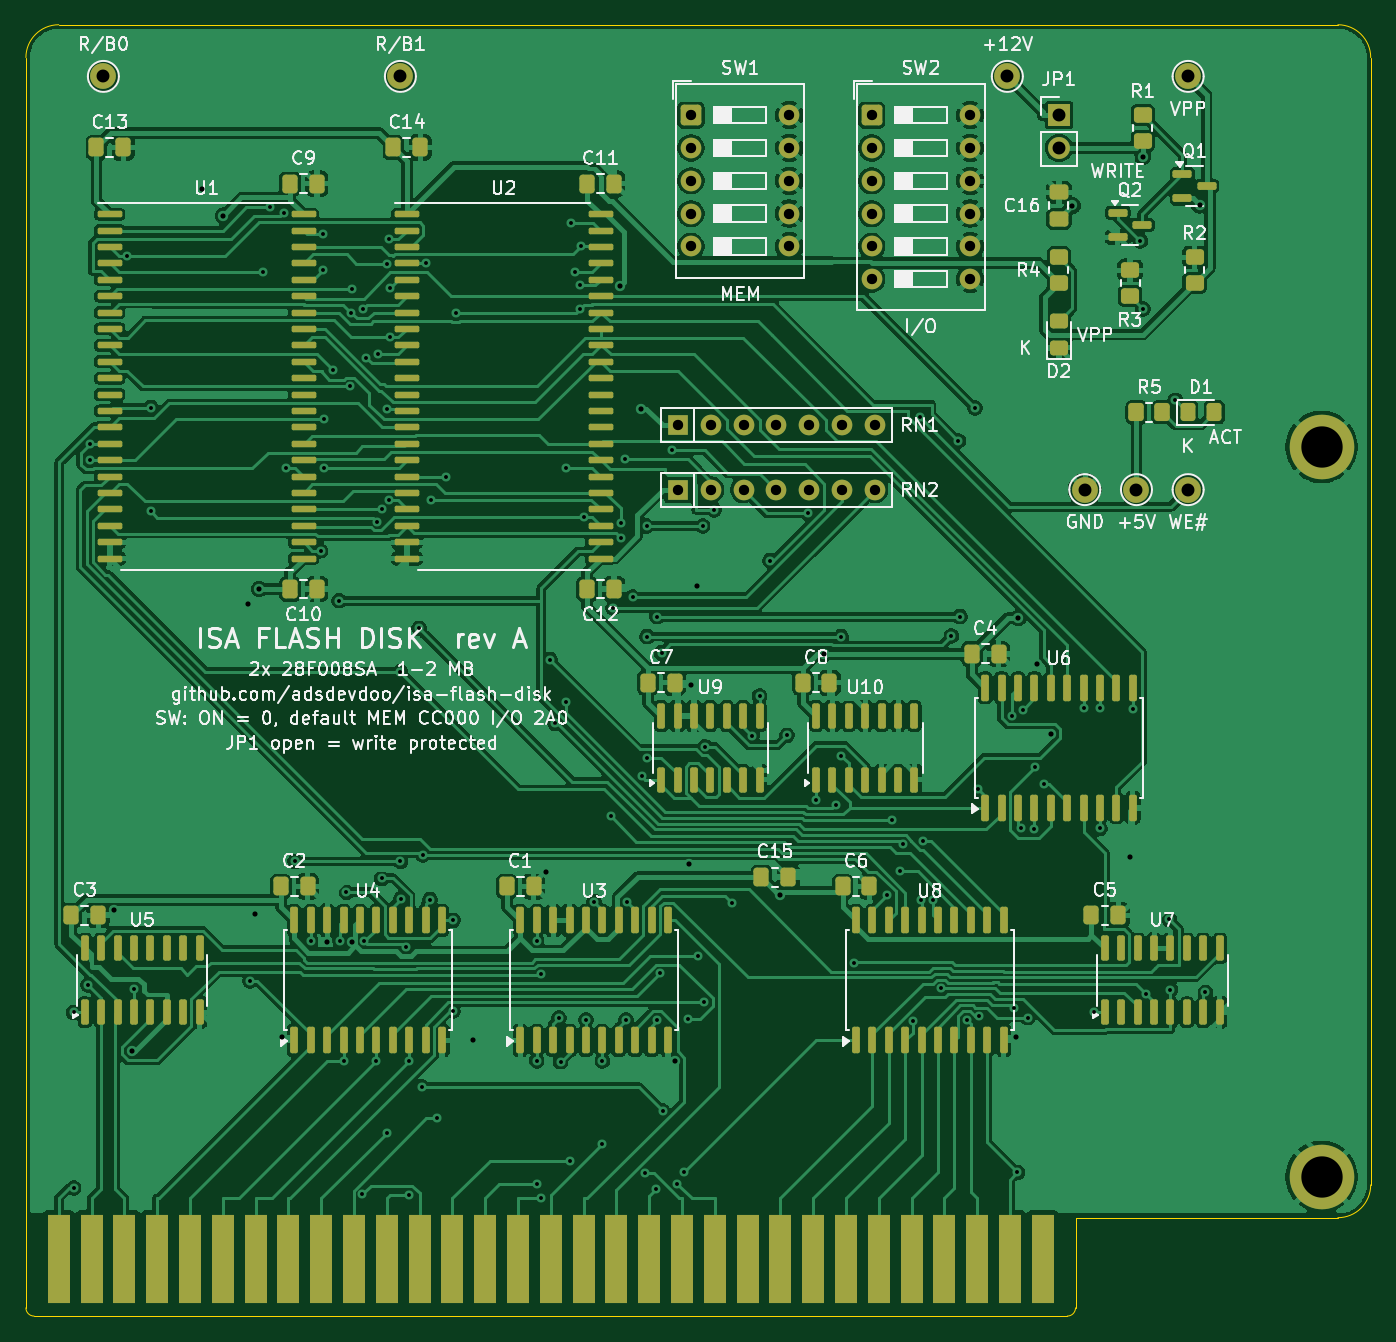
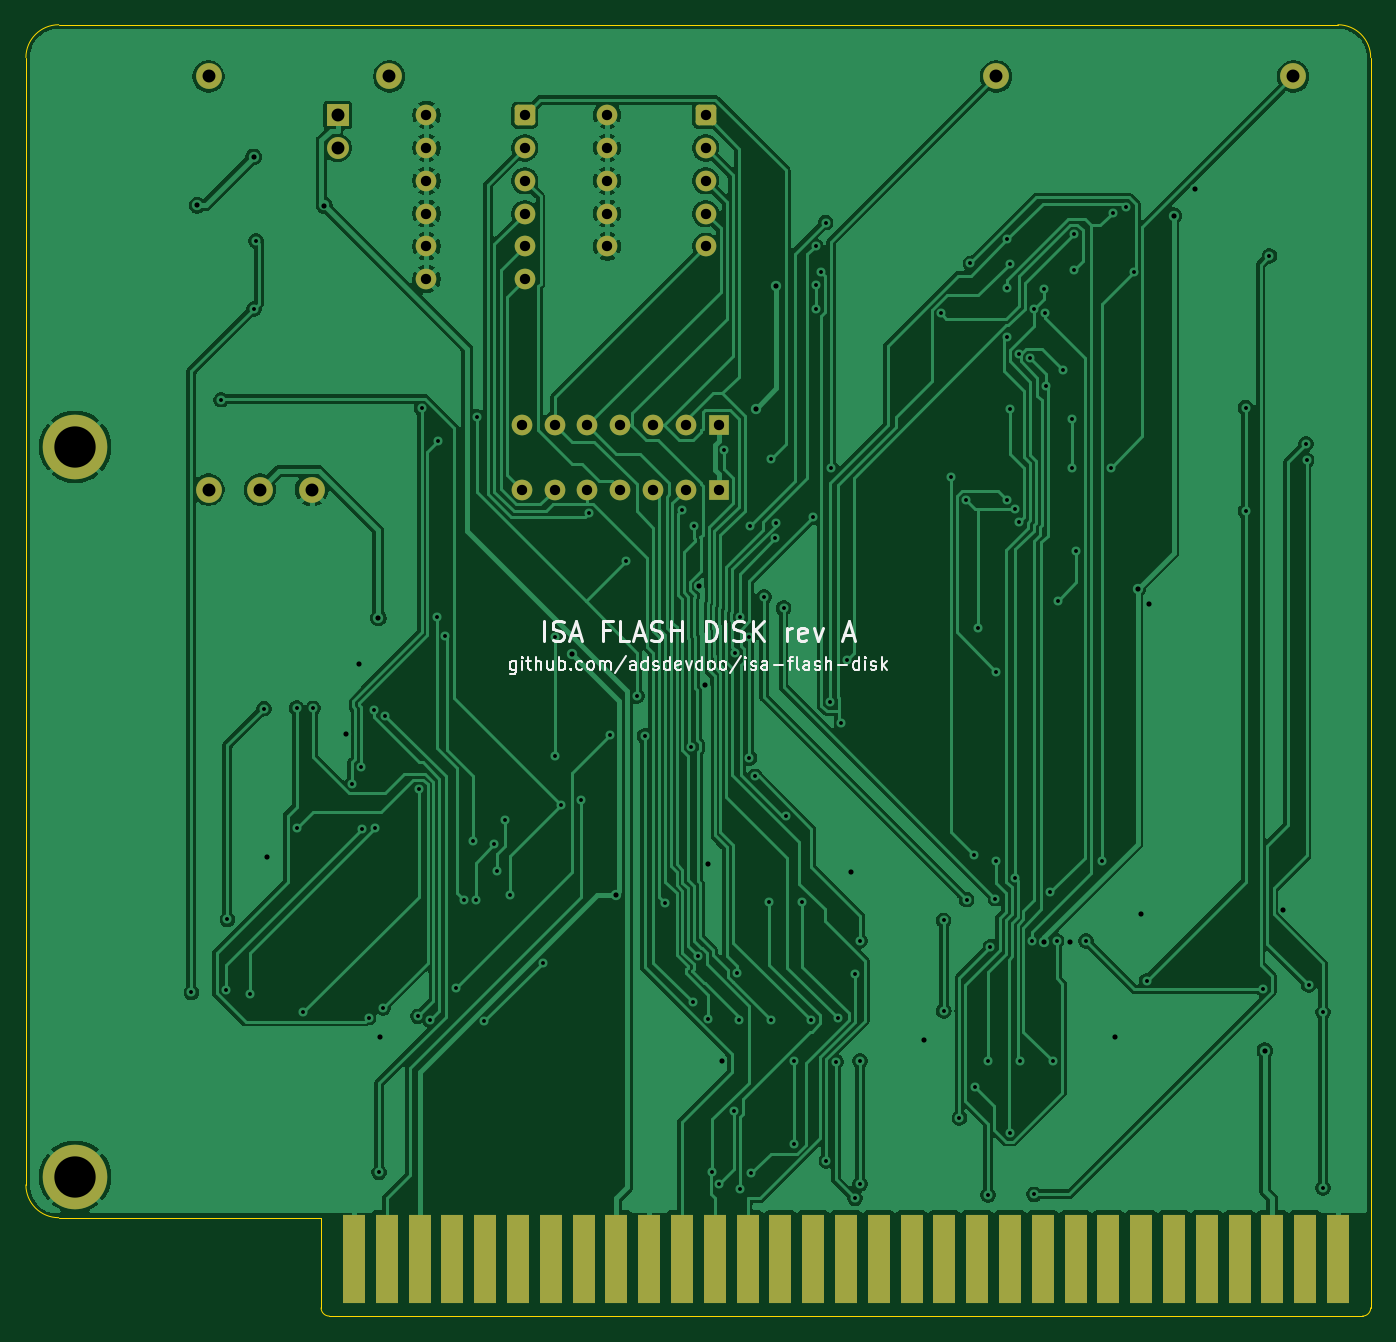
Circuit board: 9 layer files. Board 104.1 x 100.0 mm.
- bottom_copper: isa-flash-disk-B_Cu.gbl (186306 bytes)
- bottom_mask: isa-flash-disk-B_Mask.gbs (3551 bytes)
- bottom_silk: isa-flash-disk-B_Silkscreen.gbo (27321 bytes)
- outline: isa-flash-disk-Edge_Cuts.gm1 (1283 bytes)
- top_copper: isa-flash-disk-F_Cu.gtl (372482 bytes)
- top_mask: isa-flash-disk-F_Mask.gts (12369 bytes)
- top_silk: isa-flash-disk-F_Silkscreen.gto (160041 bytes)
- drill: isa-flash-disk-NPTH.drl (281 bytes)
- drill: isa-flash-disk-PTH.drl (4888 bytes)

=== bottom_copper: isa-flash-disk-B_Cu.gbl (186306 bytes, source omitted) ===
=== bottom_mask: isa-flash-disk-B_Mask.gbs (3551 bytes, source withheld) ===
=== bottom_silk: isa-flash-disk-B_Silkscreen.gbo (27321 bytes, source omitted) ===
=== outline: isa-flash-disk-Edge_Cuts.gm1 ===
G04 #@! TF.GenerationSoftware,KiCad,Pcbnew,9.0.2*
G04 #@! TF.CreationDate,2026-11-15T19:29:00+01:00*
G04 #@! TF.ProjectId,isa-flash-disk,6973612d-666c-4617-9368-2d6469736b2e,rev?*
G04 #@! TF.SameCoordinates,Original*
G04 #@! TF.FileFunction,Profile,NP*
%FSLAX46Y46*%
G04 Gerber Fmt 4.6, Leading zero omitted, Abs format (unit mm)*
G04 Created by KiCad (PCBNEW 9.0.2) date 2026-11-15 19:29:00*
%MOMM*%
%LPD*%
G01*
G04 APERTURE LIST*
G04 #@! TA.AperFunction,Profile*
%ADD10C,0.050000*%
G04 #@! TD*
G04 APERTURE END LIST*
D10*
X102540000Y-100000000D02*
X201600000Y-100000000D01*
X204140000Y-189839999D02*
G75*
G02*
X201600000Y-192380000I-2540000J-1D01*
G01*
X100000000Y-102540000D02*
G75*
G02*
X102540000Y-100000000I2540000J0D01*
G01*
X100635000Y-200000000D02*
G75*
G02*
X100000000Y-199365000I0J635000D01*
G01*
X180644999Y-200000000D02*
X100635000Y-200000000D01*
X100000000Y-199365000D02*
X100000000Y-102540000D01*
X204140000Y-102540000D02*
X204140000Y-189839999D01*
X181280000Y-192380000D02*
X181280000Y-199365000D01*
X201600000Y-192380000D02*
X181280000Y-192380000D01*
X181280000Y-199365000D02*
G75*
G02*
X180644999Y-200000000I-635000J0D01*
G01*
X201600000Y-100000000D02*
G75*
G02*
X204140000Y-102540000I0J-2540000D01*
G01*
M02*

=== top_copper: isa-flash-disk-F_Cu.gtl (372482 bytes, source omitted) ===
=== top_mask: isa-flash-disk-F_Mask.gts (12369 bytes, source omitted) ===
=== top_silk: isa-flash-disk-F_Silkscreen.gto (160041 bytes, source omitted) ===
=== drill: isa-flash-disk-NPTH.drl ===
M48
; DRILL file {KiCad 9.0.2} date 2026-11-15T19:29:00+0100
; FORMAT={-:-/ absolute / metric / decimal}
; #@! TF.CreationDate,2026-11-15T19:29:00+01:00
; #@! TF.GenerationSoftware,Kicad,Pcbnew,9.0.2
; #@! TF.FileFunction,NonPlated,1,2,NPTH
FMAT,2
METRIC
%
G90
G05
M30

=== drill: isa-flash-disk-PTH.drl ===
M48
; DRILL file {KiCad 9.0.2} date 2026-11-15T19:29:00+0100
; FORMAT={-:-/ absolute / metric / decimal}
; #@! TF.CreationDate,2026-11-15T19:29:00+01:00
; #@! TF.GenerationSoftware,Kicad,Pcbnew,9.0.2
; #@! TF.FileFunction,Plated,1,2,PTH
FMAT,2
METRIC
; #@! TA.AperFunction,Plated,PTH,ViaDrill
T1C0.300
; #@! TA.AperFunction,Plated,PTH,ViaDrill
T2C0.400
; #@! TA.AperFunction,Plated,PTH,ComponentDrill
T3C0.800
; #@! TA.AperFunction,Plated,PTH,ComponentDrill
T4C1.000
; #@! TA.AperFunction,Plated,PTH,ComponentDrill
T5C3.200
%
G90
G05
T1
X103.697Y-176.475
X103.697Y-190.094
X104.812Y-174.347
X104.962Y-133.713
X104.998Y-132.445
X107.843Y-117.899
X108.367Y-174.641
X109.694Y-129.65
X109.695Y-137.673
X117.352Y-174.031
X118.367Y-119.169
X118.938Y-114.121
X119.954Y-114.54
X120.134Y-134.291
X120.843Y-164.795
X122.055Y-170.947
X122.821Y-140.731
X122.978Y-118.962
X123.006Y-116.225
X123.111Y-130.54
X123.111Y-134.333
X123.809Y-126.755
X124.248Y-144.602
X124.314Y-170.939
X124.595Y-180.273
X124.819Y-167.18
X125.114Y-128.004
X125.202Y-122.285
X125.286Y-120.435
X126.061Y-190.571
X126.104Y-122.025
X126.218Y-170.987
X126.356Y-125.782
X127.135Y-180.265
X127.224Y-138.472
X127.258Y-125.517
X127.546Y-166.098
X127.553Y-137.525
X127.93Y-118.491
X127.954Y-185.786
X127.97Y-129.781
X128.138Y-116.629
X128.153Y-136.831
X128.172Y-124.215
X128.196Y-120.352
X128.993Y-150.084
X128.993Y-164.795
X129.061Y-167.665
X129.454Y-171.398
X129.637Y-190.617
X129.675Y-180.244
X130.438Y-146.738
X130.669Y-182.264
X130.727Y-164.301
X131.008Y-118.475
X131.289Y-167.746
X131.339Y-136.817
X131.852Y-184.654
X132.517Y-135.043
X133.067Y-169.35
X133.067Y-176.36
X133.293Y-122.356
X139.555Y-170.93
X139.555Y-180.243
X139.555Y-189.768
X139.91Y-173.492
X139.923Y-190.88
X140.584Y-149.158
X140.983Y-154.097
X141.263Y-176.919
X141.407Y-180.298
X141.793Y-134.291
X141.852Y-152.421
X142.161Y-187.996
X142.213Y-115.321
X142.534Y-119.169
X142.938Y-120.168
X142.938Y-121.988
X142.984Y-117.126
X143.214Y-138.15
X143.365Y-177.071
X144.011Y-167.904
X144.635Y-180.234
X144.635Y-186.647
X145.293Y-161.301
X145.466Y-145.161
X146.077Y-138.575
X146.101Y-139.763
X146.425Y-133.621
X146.462Y-177.06
X146.57Y-167.933
X146.979Y-144.325
X147.694Y-158.209
X147.963Y-188.919
X148.065Y-138.812
X148.106Y-147.379
X148.106Y-156.783
X148.817Y-190.144
X148.863Y-145.837
X148.891Y-177.067
X149.102Y-173.463
X149.235Y-148.627
X149.298Y-184.105
X150.06Y-132.944
X150.435Y-189.772
X150.975Y-188.853
X151.286Y-176.976
X152.065Y-172.137
X152.398Y-138.812
X152.509Y-175.682
X152.623Y-155.902
X153.299Y-137.561
X154.655Y-167.981
X156.235Y-155.057
X156.81Y-151.996
X157.635Y-141.498
X158.931Y-155.031
X160.54Y-137.825
X161.188Y-160.003
X162.705Y-160.442
X163.138Y-147.379
X163.138Y-156.599
X164.119Y-172.642
X166.665Y-167.406
X167.037Y-161.605
X167.662Y-165.555
X167.897Y-163.47
X168.673Y-177.179
X169.207Y-130.368
X169.313Y-167.767
X169.504Y-163.213
X170.219Y-167.745
X170.872Y-174.618
X171.661Y-147.337
X172.217Y-132.249
X172.338Y-145.838
X172.845Y-177.07
X173.498Y-129.696
X173.72Y-159.179
X173.79Y-176.782
X176.335Y-153.493
X176.495Y-176.123
X176.778Y-188.874
X177.077Y-162.232
X177.201Y-153.04
X177.592Y-176.88
X178.095Y-162.263
X178.167Y-157.458
X178.866Y-158.772
X181.905Y-152.931
X182.681Y-176.475
X183.175Y-152.927
X183.175Y-162.241
X185.715Y-152.965
X186.305Y-116.755
X186.496Y-121.996
X186.76Y-175.094
X188.545Y-169.288
X188.635Y-174.709
X189.013Y-129.038
X191.332Y-174.927
T2
X106.784Y-168.579
X108.191Y-179.451
X113.635Y-112.682
X115.266Y-114.784
X117.168Y-144.838
X117.773Y-168.889
X118.053Y-143.695
X119.799Y-178.394
X123.325Y-171.042
X125.266Y-171.023
X134.614Y-178.65
X140.238Y-165.599
X146.034Y-120.204
X147.6Y-129.729
X150.24Y-180.278
X151.352Y-165.028
X151.542Y-151.121
X151.995Y-143.467
X158.423Y-167.353
X161.824Y-148.725
X176.687Y-178.394
X176.853Y-145.938
X178.315Y-149.52
X179.346Y-154.902
X181.041Y-113.997
X185.471Y-164.434
X186.5Y-110.234
X190.886Y-113.967
T3
X150.5Y-131.0
X150.5Y-136.0
X151.5Y-107.0
X151.5Y-109.54
X151.5Y-112.08
X151.5Y-114.62
X151.5Y-117.16
X153.04Y-131.0
X153.04Y-136.0
X155.58Y-131.0
X155.58Y-136.0
X158.12Y-131.0
X158.12Y-136.0
X159.12Y-107.0
X159.12Y-109.54
X159.12Y-112.08
X159.12Y-114.62
X159.12Y-117.16
X160.66Y-131.0
X160.66Y-136.0
X163.2Y-131.0
X163.2Y-136.0
X165.5Y-107.0
X165.5Y-109.54
X165.5Y-112.08
X165.5Y-114.62
X165.5Y-117.16
X165.5Y-119.7
X165.74Y-131.0
X165.74Y-136.0
X173.12Y-107.0
X173.12Y-109.54
X173.12Y-112.08
X173.12Y-114.62
X173.12Y-117.16
X173.12Y-119.7
T4
X106.0Y-104.0
X129.0Y-104.0
X176.0Y-104.0
X180.0Y-107.0
X180.0Y-109.54
X182.0Y-136.0
X186.0Y-136.0
X190.0Y-104.0
X190.0Y-136.0
T5
X200.33Y-132.69
X200.33Y-189.205
M30
